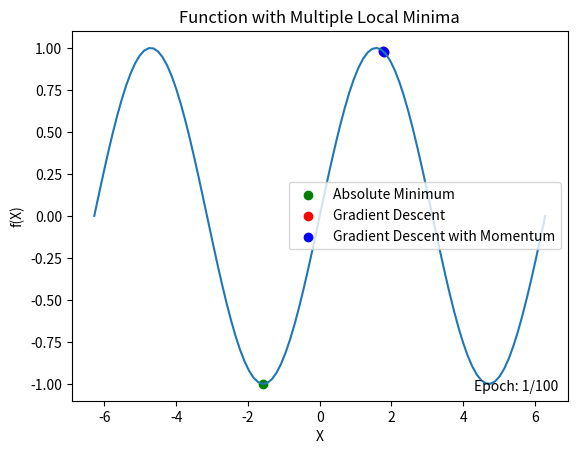

Source code (Python):
"""
Mathematical expressions with multiple local minima and one absolute minimum.
Here are a few examples:

1. Polynomial Functions:
   - `f(x) = x^4 - 4x^2 + x` (used in the previous example)
   - `f(x) = x^6 - 5x^4 + 4x^3 + 3x^2 - 2x`
   - `f(x) = x^5 - 6x^3 + 9x`

2. Trigonometric Functions:
   - `f(x) = sin(x) + sin(2x) + sin(3x)`
   - `f(x) = sin(2x) - cos(3x) + sin(4x)`

3. Exponential Functions:
   - `f(x) = e^x - 2e^(-2x) + e^(-3x)`
   - `f(x) = e^(-x) + e^(-2x) + e^(-3x) + e^(-4x)`

4. Combination of Functions:
   - `f(x) = x^4 - 4x^3 + 3x^2 + sin(2x) + 2cos(3x)`


"""

import numpy as np
import matplotlib.pyplot as plt
from matplotlib.animation import FuncAnimation

def function(x):
    return np.sin(x)

def gradient(x):
    return np.cos(x)

def gradient_descent(gradient_func, initial_x, learning_rate, num_iterations):
    x_values = [initial_x]
    for _ in range(num_iterations):
        gradient_value = gradient_func(x_values[-1])
        new_x = x_values[-1] - learning_rate * gradient_value
        x_values.append(new_x)
    return x_values

def gradient_descent_momentum(gradient_func, initial_x, learning_rate, momentum, num_iterations):
    x_values = [initial_x]
    velocity = 0
    for _ in range(num_iterations):
        gradient_value = gradient_func(x_values[-1])
        velocity = momentum * velocity - learning_rate * gradient_value
        new_x = x_values[-1] + velocity
        x_values.append(new_x)
    return x_values

x = np.linspace(-2*np.pi, 2*np.pi, 100)
y = function(x)
absolute_min_x = x[np.argmin(y)]
absolute_min_y = np.min(y)

fig, ax = plt.subplots()
ax.plot(x, y)
plt.scatter(absolute_min_x, absolute_min_y, color='green', label='Absolute Minimum')
scatter_gd = ax.scatter([], [], color='red', label='Gradient Descent')
scatter_momentum = ax.scatter([], [], color='blue', label='Gradient Descent with Momentum')
epoch_text = ax.text(0.98, 0.02, '', transform=ax.transAxes, color='black', ha='right', va='bottom')

ax.set_xlabel('X')
ax.set_ylabel('f(X)')
ax.set_title('Function with Multiple Local Minima')
ax.legend()

initial_X = np.pi/2+0.2

def update(frame):
    iteration = frame + 1
    x_values_gd = gradient_descent(gradient, initial_X, 0.1, iteration)
    y_values_gd = function(np.array(x_values_gd))
    scatter_gd.set_offsets(np.column_stack((x_values_gd, y_values_gd)))

    x_values_momentum = gradient_descent_momentum(gradient, initial_X, 0.1, 0.9, iteration)
    y_values_momentum = function(np.array(x_values_momentum))
    scatter_momentum.set_offsets(np.column_stack((x_values_momentum, y_values_momentum)))

    epoch_text.set_text('Epoch: {}/{}'.format(iteration, num_iterations))
    return scatter_gd, scatter_momentum, epoch_text

num_iterations = 100
animation = FuncAnimation(fig, update, frames=num_iterations, interval=200, blit=True)

plt.show()